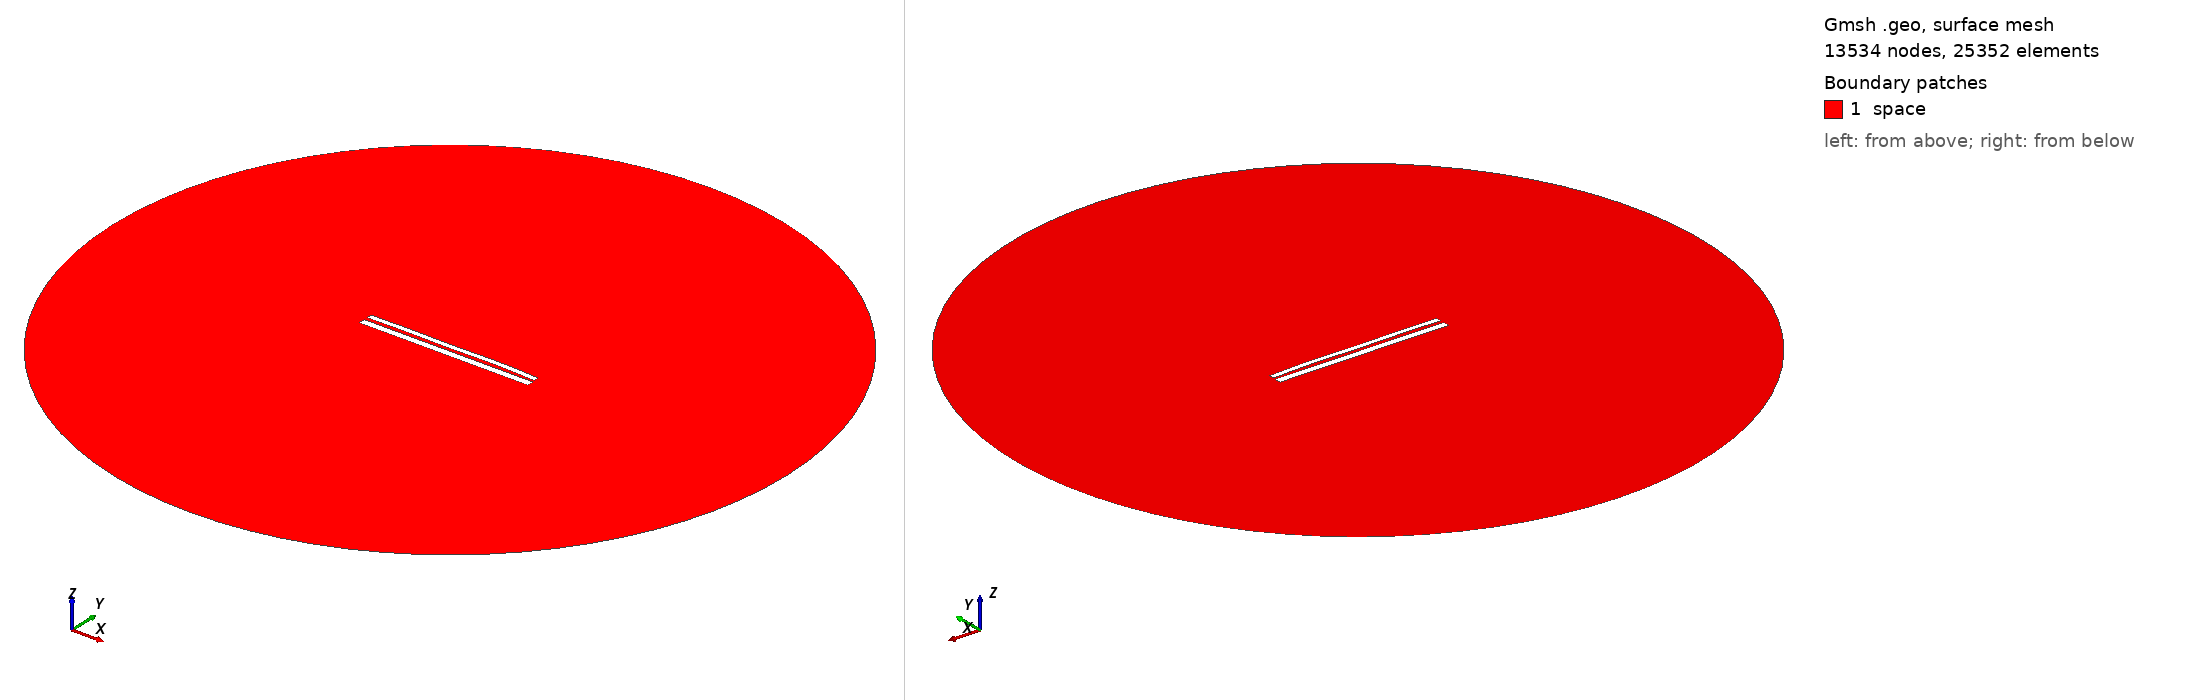

Gmsh geometry script, surface-meshed: 13534 nodes, 25352 surface elements. Boundary patches (legend numbers): 1 space. Left view from above one corner, right view from below the opposite corner. Legend entries are the model's physical surfaces. The drawing asked Gmsh for element sizes between 1% and 20% of the model's largest extent; the script's own settings can give other sizes.

=== 10235.geo (drawn) ===
//---------------------------------------
// Geometry kernel
//---------------------------------------

SetFactory("OpenCASCADE");



//---------------------------------------
// Parameters of the geometry
//---------------------------------------

// Overetch of the upper plate
overetch = 0.375;

// Distance between the plates
distance = 1.75;

// Discretization over the x axis (for the deformation)
nx = 50; 

// Length of the plate
L = 100 - overetch; 

// Number of modes
n = 4; 

// 1st mode coefficient
coeff(1) = -0.075;
beta(1) = 0.596864 * 3.1415926535 / L;

// 2nd mode coefficient
coeff(2) = 0.15;
beta(2) = 1.49418 * 3.1415926535 / L;

// 3rd mode coefficient
coeff(3) = -0.075;
beta(3) = 2.50025 * 3.1415926535 / L;

// 4th mode coefficient
coeff(4) = 0.15;
beta(4) = 3.49999 * 3.1415926535 / L;



//---------------------------------------
// Upper plate (deformed rectangle)
//---------------------------------------

// Coordiantes of the upper plate
xmin = -50;
xmax = 50 - overetch;

// Height of the upper plate
yheight = 4 - 2 * overetch;

// Indexes of the points
UpperID[] = {};
LowerID[] = {};
LeftID[] = {};
RightID[] = {};

// Point index
p = 1;

// Horizontal edges
For i In {1:nx}
    x = xmin + (i-1)*(xmax - xmin)/(nx-1);

    y_bottom = distance / 2 + overetch;
    For j In {1:n}
        C = (Cosh(beta(j)*L) + Cos(beta(j)*L)) / (Sinh(beta(j)*L) + Sin(beta(j)*L));
        y_bottom  = y_bottom + coeff(j) * (Cosh(beta(j)*(x+50)) - Cos(beta(j)*(x+50)) - C * (Sinh(beta(j)*(x+50)) - Sin(beta(j)*(x+50))));
    EndFor

    y_top = y_bottom + yheight;

    Point(p) = {x, y_top, 0, 1.0};
    UpperID[i] = p;
    p = p + 1;

    Point(p) = {x, y_bottom, 0, 1.0};
    LowerID[i] = p;
    p = p + 1;
EndFor

// Create point lists
UpperPts[] = {}; LowerPts[] = {};
For i In {1:nx}
  UpperPts[] += {UpperID[i]};
  LowerPts[] += {LowerID[i]};
EndFor

// Build splines
Spline(1) = {UpperPts[]};
Spline(2) = {LowerPts[]};
Line(3) = {LowerPts[nx-1], UpperPts[nx-1]};
Line(4) = {LowerPts[0], UpperPts[0]};

// Build the plane surface
Curve Loop(1) = {2, 3, -1, -4};
Plane Surface(1) = {1};



//---------------------------------------
// Lower plate (rectangle)
//---------------------------------------

// Vertices
Point(1001) = {-50, -1, 0, 1.0};
Point(1002) = { 50, -1, 0, 1.0};
Point(1003) = { 50,  -5, 0, 1.0};
Point(1004) = {-50,  -5, 0, 1.0};

// Edges
Line(5) = {1001, 1002};
Line(6) = {1002, 1003};
Line(7) = {1003, 1004};
Line(8) = {1004, 1001};

// Plane surface
Line Loop(2) = {5, 6, 7, 8};
Plane Surface(2) = {2}; 



//---------------------------------------
// Outer (fictious) boundary
//---------------------------------------

// Points
Point(1005) = {0, 0, 0};       // Center
Point(1006) = {200, 0, 0};     // Start point
Point(1007) = {0, 200, 0};     // 90 degrees
Point(1008) = {-200, 0, 0};    // 180 degrees
Point(1009) = {0, -200, 0};    // 270 degrees

// Circle arcs (each needs start, center, end)
Circle(9) = {1006, 1005, 1007};
Circle(10) = {1007, 1005, 1008};
Circle(11) = {1008, 1005, 1009};
Circle(12) = {1009, 1005, 1006};

// Plane surface for the entire domain
Curve Loop(3) = {9, 10, 11, 12};
Surface(3) = {3};

// Subtract the plates from the whole domain to obtain the actual domain where we want to solve the equations
BooleanDifference{ Surface{3}; Delete; }{ Surface{1}; Surface{2}; Delete; }




//---------------------------------------
// Transfinite Lines/Curves
//---------------------------------------

// Set the number of points on the boundaries
r = 7;

// Plates
Transfinite Curve {1, 2} = 50*r Using Progression 1;
Transfinite Curve {3, 4} = 2*r Using Progression 1;
Transfinite Line {5, 7} = 50*r Using Progression 1;
Transfinite Line {6, 8} = 2*r Using Progression 1;

// Outer boundary
Transfinite Line {9, 10, 11, 12} = 20 Using Progression 1;



//---------------------------------------
// Physical groups
//---------------------------------------                

// Physical curves (boundaries)
Physical Line("force_segment", 10) = {2};
Physical Line("upper_plate", 11) = {1, 3, 4};
Physical Line("lower_plate", 12) = {5, 6, 7, 8};
Physical Line("boundary", 20) = {9, 10, 11, 12};

// Physical Surfaces
Physical Surface("space", 30) = {3};



//---------------------------------------
// 6. Generate the Mesh
//---------------------------------------

// 2D mesh generation
Mesh 2;
